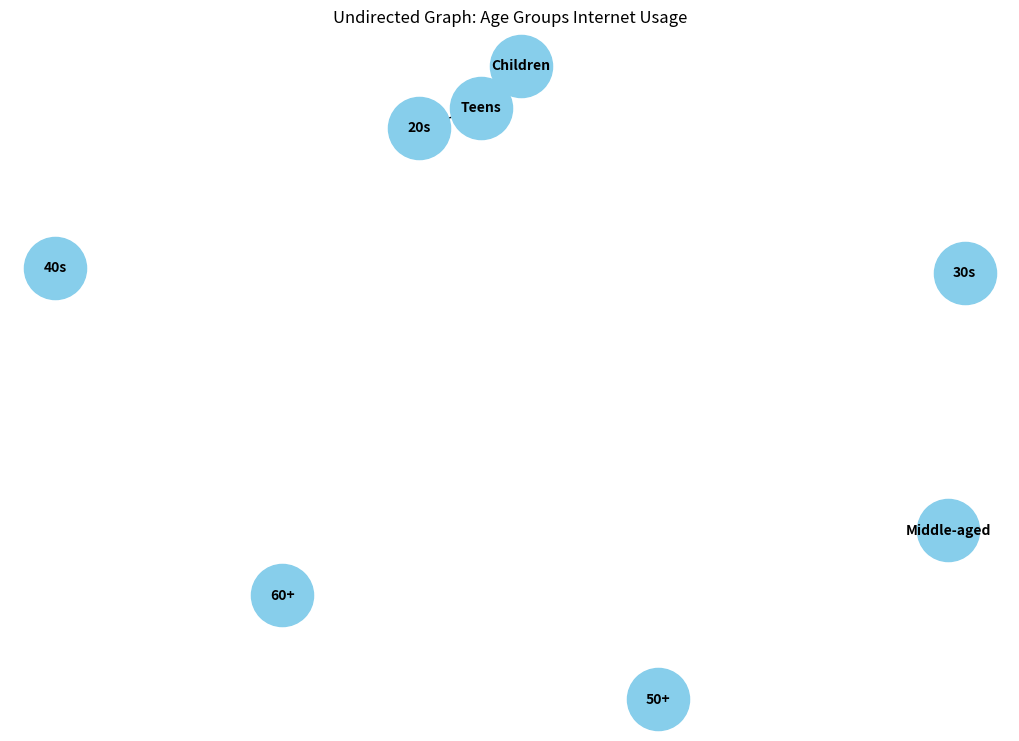

Generate this figure with matplotlib:
import matplotlib.pyplot as plt
import networkx as nx

age_groups = ["Children", "Teens", "20s", "30s", "40s", "50+", "60+", "Middle-aged"]
data_pairs = [
    (0, 20), (5, 30), (10, 55), (7, 40), (18, 30), (23, 60), (60, 30), (78, 83)
]

# Initialize the graph
G = nx.Graph()

# Add nodes
G.add_nodes_from(age_groups)

# Add edges based on conditions, here simplistically by their endpoints
for (start, end) in data_pairs:
    # Using age group directly here for simplicity, with a trivial condition
    for i, usage in enumerate([start, end]):
        if usage in data_pairs[i]:
            G.add_edge(age_groups[i % len(age_groups)], age_groups[(i+1) % len(age_groups)])

# Create the plot
plt.figure(figsize=(10, 7))
nx.draw(G, with_labels=True, node_color="skyblue", font_weight="bold", node_size=2000, font_size=10)
plt.title('Undirected Graph: Age Groups Internet Usage')
plt.show()
